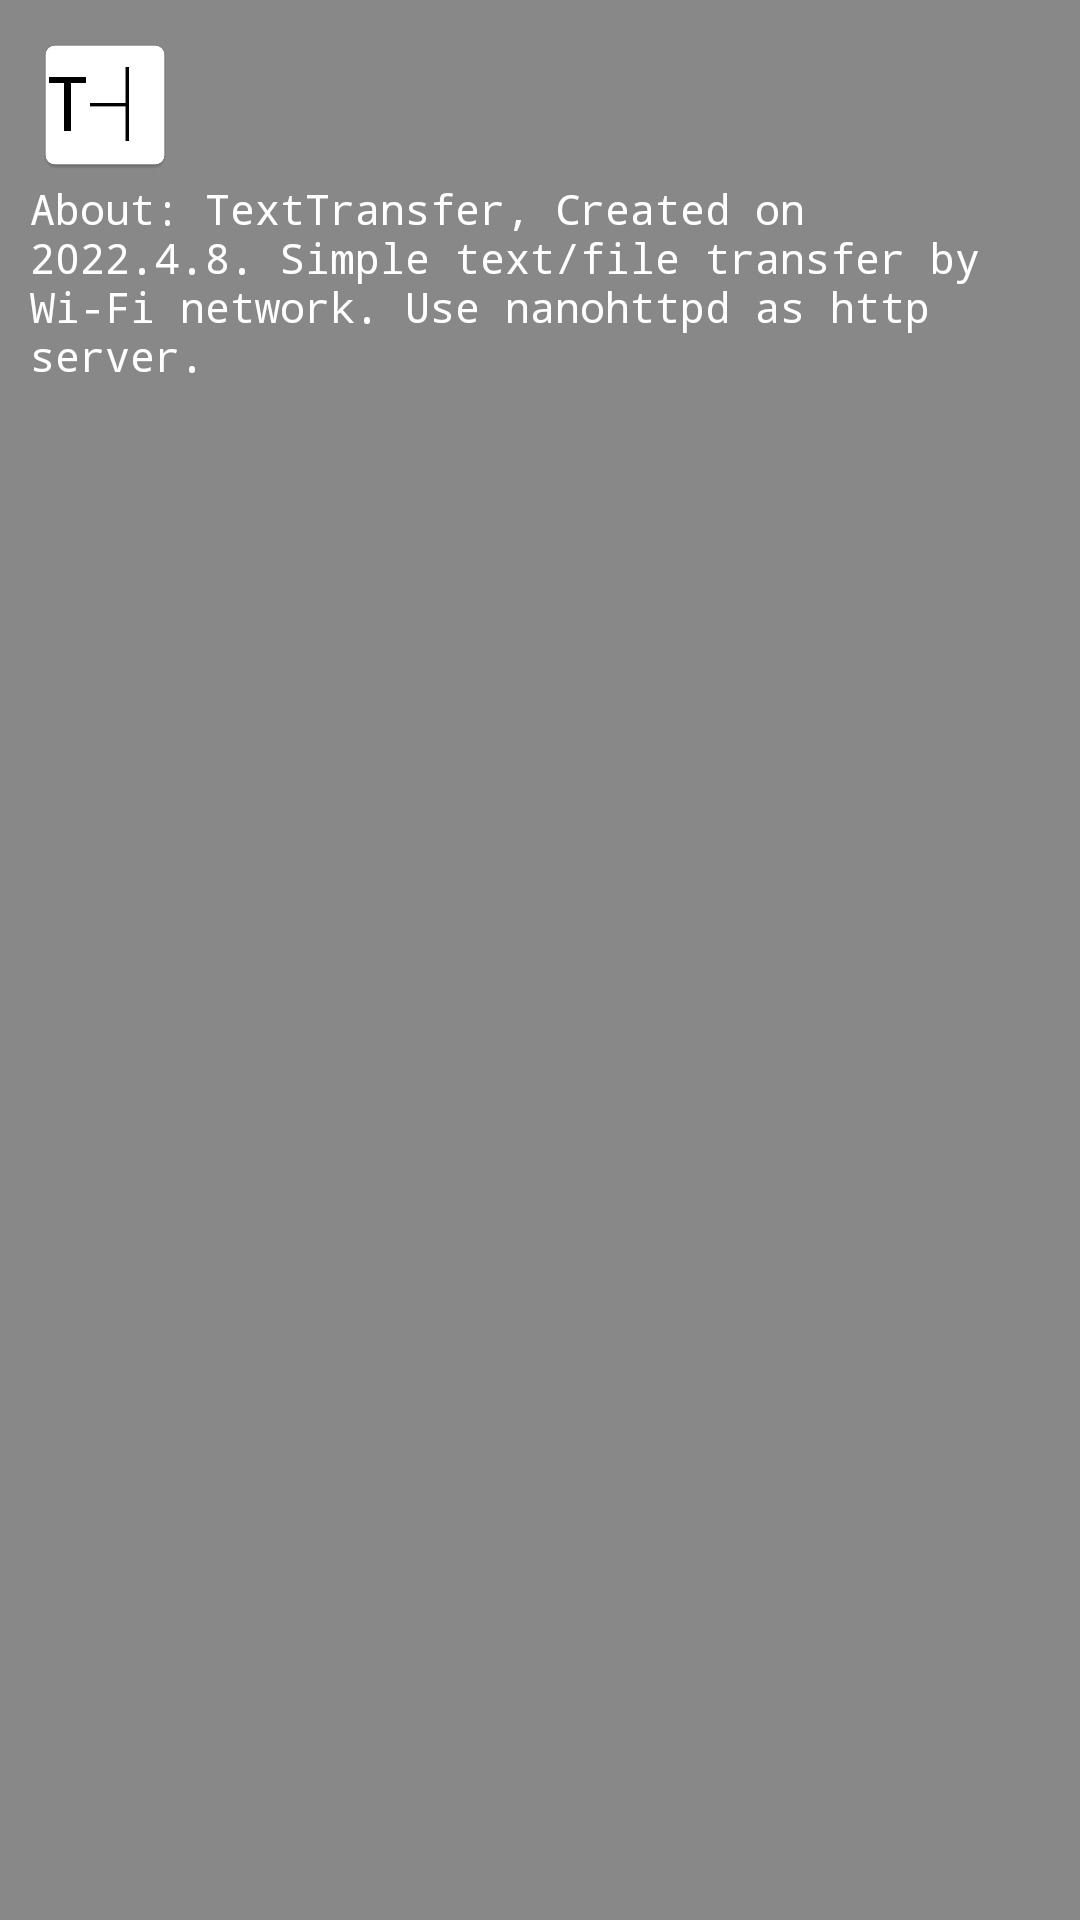

Layout XML and referenced resources for this Android screen:
<!-- AndroidManifest.xml: application theme Theme.TextTransfer -->
<!-- res/layout/pop.xml -->
<?xml version="1.0" encoding="utf-8"?>
<RelativeLayout xmlns:android="http://schemas.android.com/apk/res/android"
    android:orientation="vertical"
    android:padding="10dp"
    android:background="#888888"
    android:layout_width="match_parent"
    android:layout_height="wrap_content">

    <ImageView
        android:id="@+id/image_view_icon"
        android:layout_width="50dp"
        android:layout_height="50dp"
        android:src="@mipmap/tt_512x512"
        android:contentDescription="icon" />

    <TextView
        android:layout_width="match_parent"
        android:layout_height="wrap_content"
        android:fontFamily="monospace"
        android:textColor="@color/white"
        android:layout_below="@+id/image_view_icon"
        android:text="About: TextTransfer, Created on 2022.4.8. Simple text/file transfer by Wi-Fi network. Use nanohttpd as http server."
        />

</RelativeLayout>
<!-- resources referenced by this layout -->
<resources>
  <!-- mipmap tt_512x512: png bitmap (mipmap-xxxhdpi, 5451 bytes) -->
  <style name="Theme.TextTransfer" parent="Theme.MaterialComponents.Light.NoActionBar">
          
          <item name="colorPrimary">@color/black</item>
          <item name="colorPrimaryVariant">@color/teal_700</item>
          <item name="colorOnPrimary">@color/white</item>
          
          <item name="colorSecondary">@color/teal_200</item>
          <item name="colorSecondaryVariant">@color/teal_700</item>
          <item name="colorOnSecondary">@color/purple_200</item>
          
          <item name="android:statusBarColor" tools:targetApi="l">?attr/colorPrimary</item>
          
      </style>
  <!-- not gathered from this repository: default colours our renderer supplied (Android Studio template values) -->
  <color name="purple_200">#FFBB86FC</color>
  <color name="teal_200">#FF03DAC5</color>
  <color name="teal_700">#FF018786</color>
  <color name="black">#FF000000</color>
  <color name="white">#FFFFFFFF</color>
</resources>
